Run: headless pygame with SDL's dummy video driver; simulated clock (each Clock.tick advances the game by its frame time, no real sleeping); random seed 0; keys injected as events and as key.get_pressed() state; mouse plan: one left click at the window centre at the start of phase 2, then a move to the lower-right quarter at the start of phase 3.
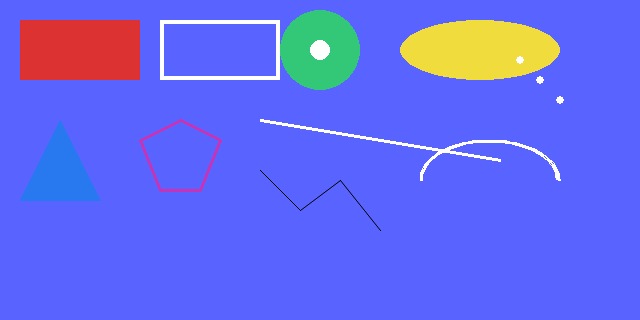
Frame 1 of 4 · flips 1–60 · no input
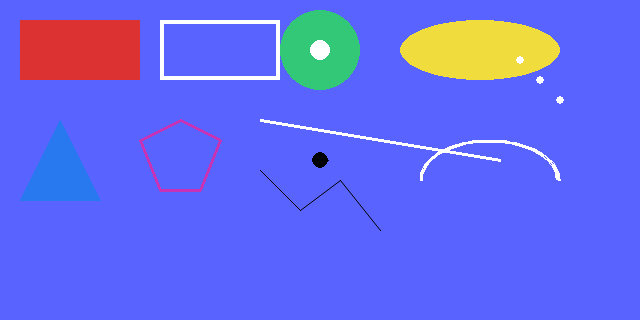
Frame 2 of 4 · flips 61–180 · clicked the window centre · tapped SPACE, RETURN · held RIGHT (→), D
Frame 3 of 4 · flips 181–300 · moved the mouse to the lower-right quarter · held DOWN (↓), S · screen unchanged from frame 2, image omitted
Frame 4 of 4 · flips 301–420 · held LEFT (←), A, UP (↑), W · screen unchanged from frame 3, image omitted

The pygame program that drew these frames:

"""
簡單的 Pygame 繪圖與即時塗鴉範例程式

說明:
    這個腳本建立一個 Pygame 視窗，並在一個背景畫布上繪製數種示範圖形（矩形、圓形、橢圓、多邊形、線條、弧線等），
    使用者可以用滑鼠左鍵繪畫、右鍵或中鍵當作橡皮擦來擦除畫布內容。

依賴:
    - pygame

操作方式:
    - 左鍵（mouse button 1）：畫筆（黑色）
    - 中鍵（mouse button 2）：大橡皮擦（用背景色覆蓋）
    - 右鍵（mouse button 3）：小橡皮擦（用背景色覆蓋）
    - 關閉視窗：結束程式

輸入/輸出:
    - 輸入：滑鼠位置與按鍵
    - 輸出：視窗顯示（640x320）與終端印出按鍵事件提示

邊界情況與錯誤模式:
    - 若未安裝 pygame，import 時會發生 ImportError
    - 程式在其他繪圖/視窗系統上以 Pygame 行為為準
    - 程式假設視窗大小固定為 640x320，超出範圍的滑鼠座標會自動被 Pygame 處理

此檔案僅加註解與少量改善（使用 math.pi 取代巨量常數），
程式行為與原本相同，主要目的是讓程式更易於閱讀與維護。
"""

######################匯入模組######################
import math  # 使用 math.pi 表示圓周率
import pygame  # 匯入 Pygame
import sys  # 匯入 sys

######################初始化######################
pygame.init()  # 啟動 Pygame
width = 640  # 設定視窗寬度
height = 320  # 設定視窗高度
clock = pygame.time.Clock()  # 建立 Clock 物件，控制更新速率
######################建立視窗及物件######################
# 設定視窗大小
screen = pygame.display.set_mode((width, height))  # 建立視窗
# 設定視窗標題
pygame.display.set_caption("My Game")  # 設定視窗標題


####################繪製圖形#####################
def draw_demo(surface):
    """在給定的 Surface 上繪製一組示範圖形。

    參數:
        - surface: pygame.Surface 物件，繪製目標畫布

    此函式會一次性在傳入的 surface 上繪製多種靜態示範圖形，包含：
        實心/空心矩形、圓形、橢圓、多邊形、線條、弧線與座標標記等。
    函式不回傳值，直接修改傳入的 surface。
    """

    # 顏色定義
    WHITE = (255, 255, 255)
    BLACK = (0, 0, 0)
    RED = (220, 50, 50)
    GREEN = (50, 200, 120)
    BLUE = (40, 120, 240)
    YELLOW = (240, 220, 60)
    MAGENTA = (200, 50, 180)

    # 1) 實心矩形與空心矩形
    # pygame.draw.rect(surface, color, rect, width=0)
    # - surface: 要繪製到的 Surface（畫布/視窗）
    # - color: RGB 三元組 (R, G, B)，指定矩形的顏色
    # - rect: 一個 pygame.Rect 或 (x, y, w, h) 四元素元組，表示矩形的左上角座標與寬高
    # - width: 邊線粗細；預設為 0 表示填滿（實心），大於 0 則只畫邊框（空心），數值為像素
    # 以下第一個呼叫畫一個實心紅色矩形 (x=20, y=20, w=120, h=60)
    pygame.draw.rect(surface, RED, pygame.Rect(20, 20, 120, 60))
    # 第二個呼叫畫一個白色空心矩形，邊線寬度為 4 像素 (x=160, y=20, w=120, h=60)
    pygame.draw.rect(surface, WHITE, pygame.Rect(160, 20, 120, 60), 4)

    # 2) 圓形
    # pygame.draw.circle(surface, color, center, radius, width=0)
    # - center: 圓心 (x, y)
    # - radius: 半徑（像素）
    # - width: 邊線寬度，預設 0 表示實心圓；>0 則為空心圓，值為邊框像素
    # 畫一個實心綠色圓，圓心在 (320,50)，半徑 40
    pygame.draw.circle(surface, GREEN, (320, 50), 40)
    # 畫一個小白圓做為中心點標記，半徑 10
    pygame.draw.circle(surface, WHITE, (320, 50), 10)  # 中心點示意

    # 3) 橢圓
    # pygame.draw.ellipse(surface, color, rect, width=0)
    # - rect: 橢圓被限制在此矩形內，矩形的大小決定橢圓的寬與高
    # 以下畫一個填滿的黃色橢圓，範圍為 Rect(400,20,160,60)
    pygame.draw.ellipse(surface, YELLOW, pygame.Rect(400, 20, 160, 60))

    # 4) 多邊形（三角形 + 五邊形示意）
    # pygame.draw.polygon(surface, color, pointlist, width=0)
    # - pointlist: 座標點列表 [(x1,y1),(x2,y2)...]，Pygame 自動連接最後一點回到第一點形成封閉形狀
    # - width: 寬度 0 為填滿多邊形；>0 為只畫邊框，數值為邊線像素
    tri_pts = [(60, 120), (20, 200), (100, 200)]
    # 畫一個填滿的藍色三角形
    pygame.draw.polygon(surface, BLUE, tri_pts)

    pent_pts = [(180, 120), (220, 140), (200, 190), (160, 190), (140, 140)]
    # 畫一個邊線寬度為 3 的五邊形（空心）
    pygame.draw.polygon(surface, MAGENTA, pent_pts, 3)  # 空心五邊形邊線

    # 5) 線條與折線
    # pygame.draw.line(surface, color, start_pos, end_pos, width=1)
    # - start_pos, end_pos: 線段的起點與終點 (x,y)
    # - width: 線寬（像素），預設為 1
    # 下面畫一條白色實線，寬度為 3 像素
    pygame.draw.line(surface, WHITE, (260, 120), (500, 160), 3)

    # pygame.draw.aalines(surface, color, closed, pointlist)
    # - closed: 若為 True，則會自動連回起點形成封閉曲線；False 則為開放的折線
    # - aalines 會用抗鋸齒的方式繪製折線（更平滑），但沒有寬度參數，會以 1 像素線寬繪製
    polyline = [(260, 170), (300, 210), (340, 180), (380, 230)]
    # 畫一組抗鋸齒黑色折線，不封閉
    pygame.draw.aalines(surface, BLACK, False, polyline)

    # 6) 弧線（使用 math.pi 作為圓周率）
    # arc 需要指定矩形範圍與起始/結束角度（以弧度），以下畫一個半圓弧
    # pygame.draw.arc(surface, color, rect, start_angle, stop_angle, width=1)
    # - rect: 指定弧線所在的矩形區域（弧線為該矩形內的橢圓弧）
    # - start_angle, stop_angle: 弧度為單位，0 為 x 正方向，角度逆時針為正
    # - width: 弧線寬度（像素）
    # 以下繪製從角度 0 (0 弧度) 到 math.pi (約半圓) 的白色弧線，寬度 3
    pygame.draw.arc(surface, WHITE, pygame.Rect(420, 140, 140, 80), 0, math.pi, 3)

    # 7) 小圓點作為座標標記
    # 利用小圓點標示數個座標位置（示意點、錨點等）
    for x, y in [(520, 60), (540, 80), (560, 100)]:
        # 每個小圓為白色，半徑 4（實心）
        pygame.draw.circle(surface, WHITE, (x, y), 4)


####################建立畫布#######################
# 建立背景畫布 (不使用 screen 直接繪製，以便後續覆蓋/擦除)
bg = pygame.Surface((width, height))  # 建立畫布（Surface）
# 畫布底色（用來當作橡皮擦時的填補顏色）
BG_COLOR = (89, 99, 255)
bg.fill(BG_COLOR)  # 將畫布填滿背景色
# 在背景上一次性繪製靜態示例圖形（之後使用者可以在此基礎上畫畫或擦除）
draw_demo(bg)
######################循環偵測######################
# 畫筆與橡皮擦設定（可修改以調整筆觸大小與顏色）
BRUSH_COLOR = (0, 0, 0)  # 畫筆顏色 (黑)
BRUSH_RADIUS = 8  # 畫筆半徑（像素）
# 橡皮擦實際上是用背景顏色覆蓋，因此會將該區還原為 BG_COLOR
ERASER_RIGHT_RADIUS = 12  # 右鍵橡皮擦半徑（小）
ERASER_MIDDLE_RADIUS = ERASER_RIGHT_RADIUS * 3  # 中鍵橡皮擦半徑（大，為右鍵的 3 倍）

# 儲存上一個滑鼠座標以連續繪製（避免斷點）
# 儲存上一個滑鼠座標以連續繪製（避免產生斷點）
last_pos = None

# 主循環：處理事件、讀取滑鼠狀態、在背景上繪製，然後把背景貼到主視窗

while True:
    clock.tick(60)  # 每秒最多更新 60 次
    for event in pygame.event.get():  # 偵測所有事件
        if event.type == pygame.QUIT:  # 如果事件為視窗關閉
            sys.exit()  # 結束程式

        # 可選：按下按鍵時印出事件（保留但非必要）
        if event.type == pygame.MOUSEBUTTONDOWN:
            if event.button == 1:
                print("左鍵按下 - 開始畫畫")
            elif event.button == 2:
                print("中鍵按下 - 橡皮擦 (大)")
            elif event.button == 3:
                print("右鍵按下 - 橡皮擦 (小)")

    # 每一幀檢查滑鼠按鍵狀態
    mouse_pressed = pygame.mouse.get_pressed()  # (left, middle, right)
    mouse_x, mouse_y = pygame.mouse.get_pos()

    # 決定要使用哪個工具與半徑、顏色
    tool_color = None
    tool_radius = None

    if mouse_pressed[0]:
        # 左鍵：畫筆（使用畫筆顏色）
        tool_color = BRUSH_COLOR
        tool_radius = BRUSH_RADIUS
    elif mouse_pressed[1]:
        # 中鍵：大橡皮擦（背景色）
        tool_color = BG_COLOR
        tool_radius = ERASER_MIDDLE_RADIUS
    elif mouse_pressed[2]:
        # 右鍵：小橡皮擦（背景色）
        tool_color = BG_COLOR
        tool_radius = ERASER_RIGHT_RADIUS
    else:
        # 沒有按鍵，重設 last_pos 並不繪圖
        last_pos = None

    # 如果有選定工具則在畫布上繪製（畫筆或橡皮擦）
    if tool_color is not None and tool_radius is not None:
        # 畫出當前圓點
        pygame.draw.circle(bg, tool_color, (mouse_x, mouse_y), tool_radius)

        # 若上個座標存在，畫線連結前後座標以避免斷點
        if last_pos is not None:
            pygame.draw.line(
                bg, tool_color, last_pos, (mouse_x, mouse_y), tool_radius * 2
            )

        # 更新 last_pos 為目前座標
        last_pos = (mouse_x, mouse_y)

    # 將背景畫布繪製到主視窗 (左上角座標 0,0)，再更新顯示
    screen.blit(bg, (0, 0))
    pygame.display.update()
